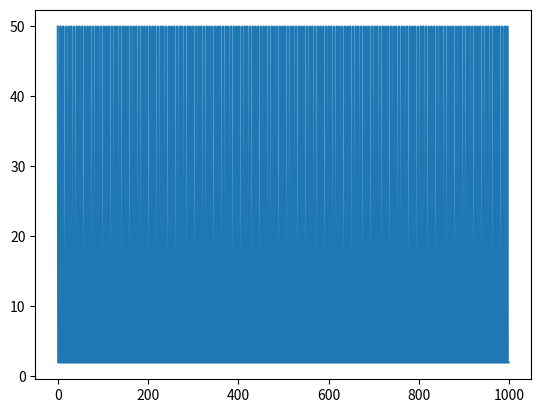

Here is the Python script that generated this plot:
from __future__ import print_function
"""
Created on Wed Apr 22 16:02:53 2015

Basic integrate-and-fire neuron
[redacted]

Experiment to find max firing rate of neuron

[redacted]
"""

import numpy as np
import matplotlib.pyplot as plt


# input current
I = 20  # nA
# capacitance and leak resistance
C = 1  # nF
R = 40  # M ohms

# I & F implementation dV/dt = - V/RC + I/C
# Using h = 1 ms step size, Euler method

V = 0
tstop = 1000
abs_ref = 5  # absolute refractory period
ref = 0  # absolute refractory period counter
V_trace = []  # voltage trace for plotting
V_th = 10  # spike threshold
Vmax = 0  # initiate maximum voltage reached
Spike_count = 0  # initiate spike count

for t in range(tstop):

    if not ref:
        V = V - (V / (R * C)) + (I / C)
    else:
        ref -= 1
        V = 0.2 * V_th  # reset voltage

    if V > Vmax:
        Vmax = V

    if V > V_th:
        V = 50  # emit spike
        Spike_count += 1
        ref = abs_ref  # set refractory counter

    V_trace += [V]

print('V threshold = 10')
print('Vmax = %s' % max(V_trace))
print('Spike count = %s' % Spike_count)
plt.plot(V_trace)
plt.show()
